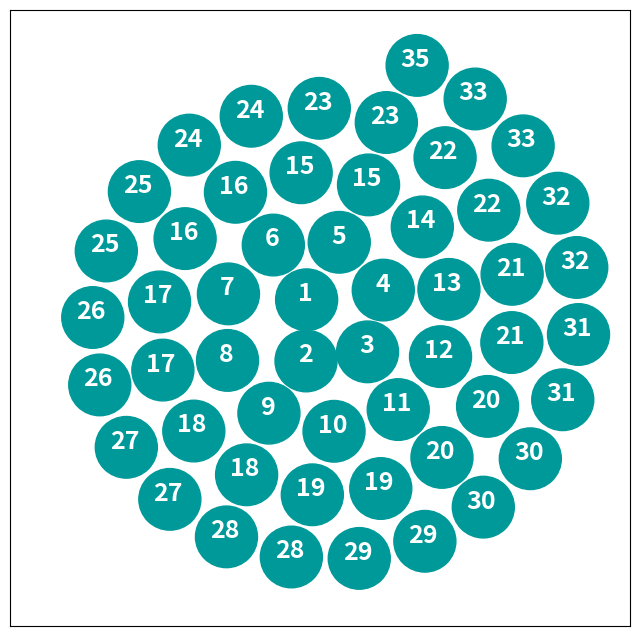

Recreate this plot in Python.
import numpy as np
import matplotlib.pyplot as plt
import matplotlib.patches as patches
from matplotlib import rcParams
import os


class BoardPlotter():
    def __init__(self,
                 tile_radius=.75):
        self.fig, self.ax = plt.subplots(
            1,
            1,
            figsize=(8, 8)
        )
        self.ax.set_xticks([])
        self.ax.set_yticks([])

        self.tile_radius = tile_radius

        self.n_tiles = 53
        self.coins = [*range(1, 16), 15, 16, 16, 17, 17, 18, 18, 19, 19, 20,
                      20, 21, 21, 22, 22, 23, 23, 24, 24, 25, 25, 26, 26, 27,
                      27, 28, 28, 29, 29, 30, 30, 31, 31, 32, 32, 33, 33, 35]
        self.victory_points = [0, 0, 0, 0, 0, 1, 1, 1, 1, 2, 2, 2, 2, 3, 3, 3,
                               3, 4, 4, 4, 4, 5, 5, 5, 5, 6, 6, 6, 7, 7, 7, 8,
                               8, 8, 9, 9, 9, 10, 10, 10, 11, 11, 11, 12, 12,
                               12, 12, 13, 13, 13, 14, 14, 15]
        self.ruby = [0, 0, 0, 0, 1, 0, 0, 0, 1, 0, 0, 0, 1, 0, 0, 1, 0, 0, 0,
                     1, 0, 0, 0, 1, 0, 0, 0, 1, 0, 1, 0, 0, 0, 1, 0, 1, 0, 0,
                     0, 1, 0, 1, 0, 0, 0, 1, 0, 0, 0, 1, 0, 1, 0]

    def plot_empty_board(self):

        # Init curve paramtrization as all zeros
        self.t = np.zeros((self.n_tiles))

        # some carfully chosen params :)
        d = 2
        r = .5
        self.t[0] = 2.2
        self.t[1] = 4.4

        # Create each tile, and store the (x, y) coord
        for i in range(0, self.n_tiles):
            if i > 1:
                kappa = np.sqrt(self.t[i-1]**2 + 1)
                self.t[i] = -0.001*self.t[i-1] + np.sqrt(2*d/r + kappa*self.t[i-1] + np.log(kappa + self.t[i-1])) + 1/(1 + 1*self.t[i-1])
            x = r*self.t[i]*np.cos(self.t[i])
            y = r*self.t[i]*np.sin(self.t[i])
            patch = patches.Circle((x, y),
                                   2*self.tile_radius,
                                   color=[0, 0.6, 0.6],
                                   facecolor=None)
            self.ax.add_patch(patch)
            coin_string = f"{self.coins[i]}"
            self.ax.text(x-0.4*len(coin_string),
                         y-0.07,
                         coin_string,
                         fontsize=18,
                         color='white')

        self.ax.set_xlim([-15, 15])
        self.ax.set_ylim([-15, 15])

    def save_plot(self, path='Quacks_board.png'):
        self.fig.savefig(os.path.join(path), bbox_inches='tight')


if __name__ == "__main__":
    rcParams['font.weight'] = 'bold'

    board_plotter = BoardPlotter()
    board_plotter.plot_empty_board()

    board_plotter.save_plot()
